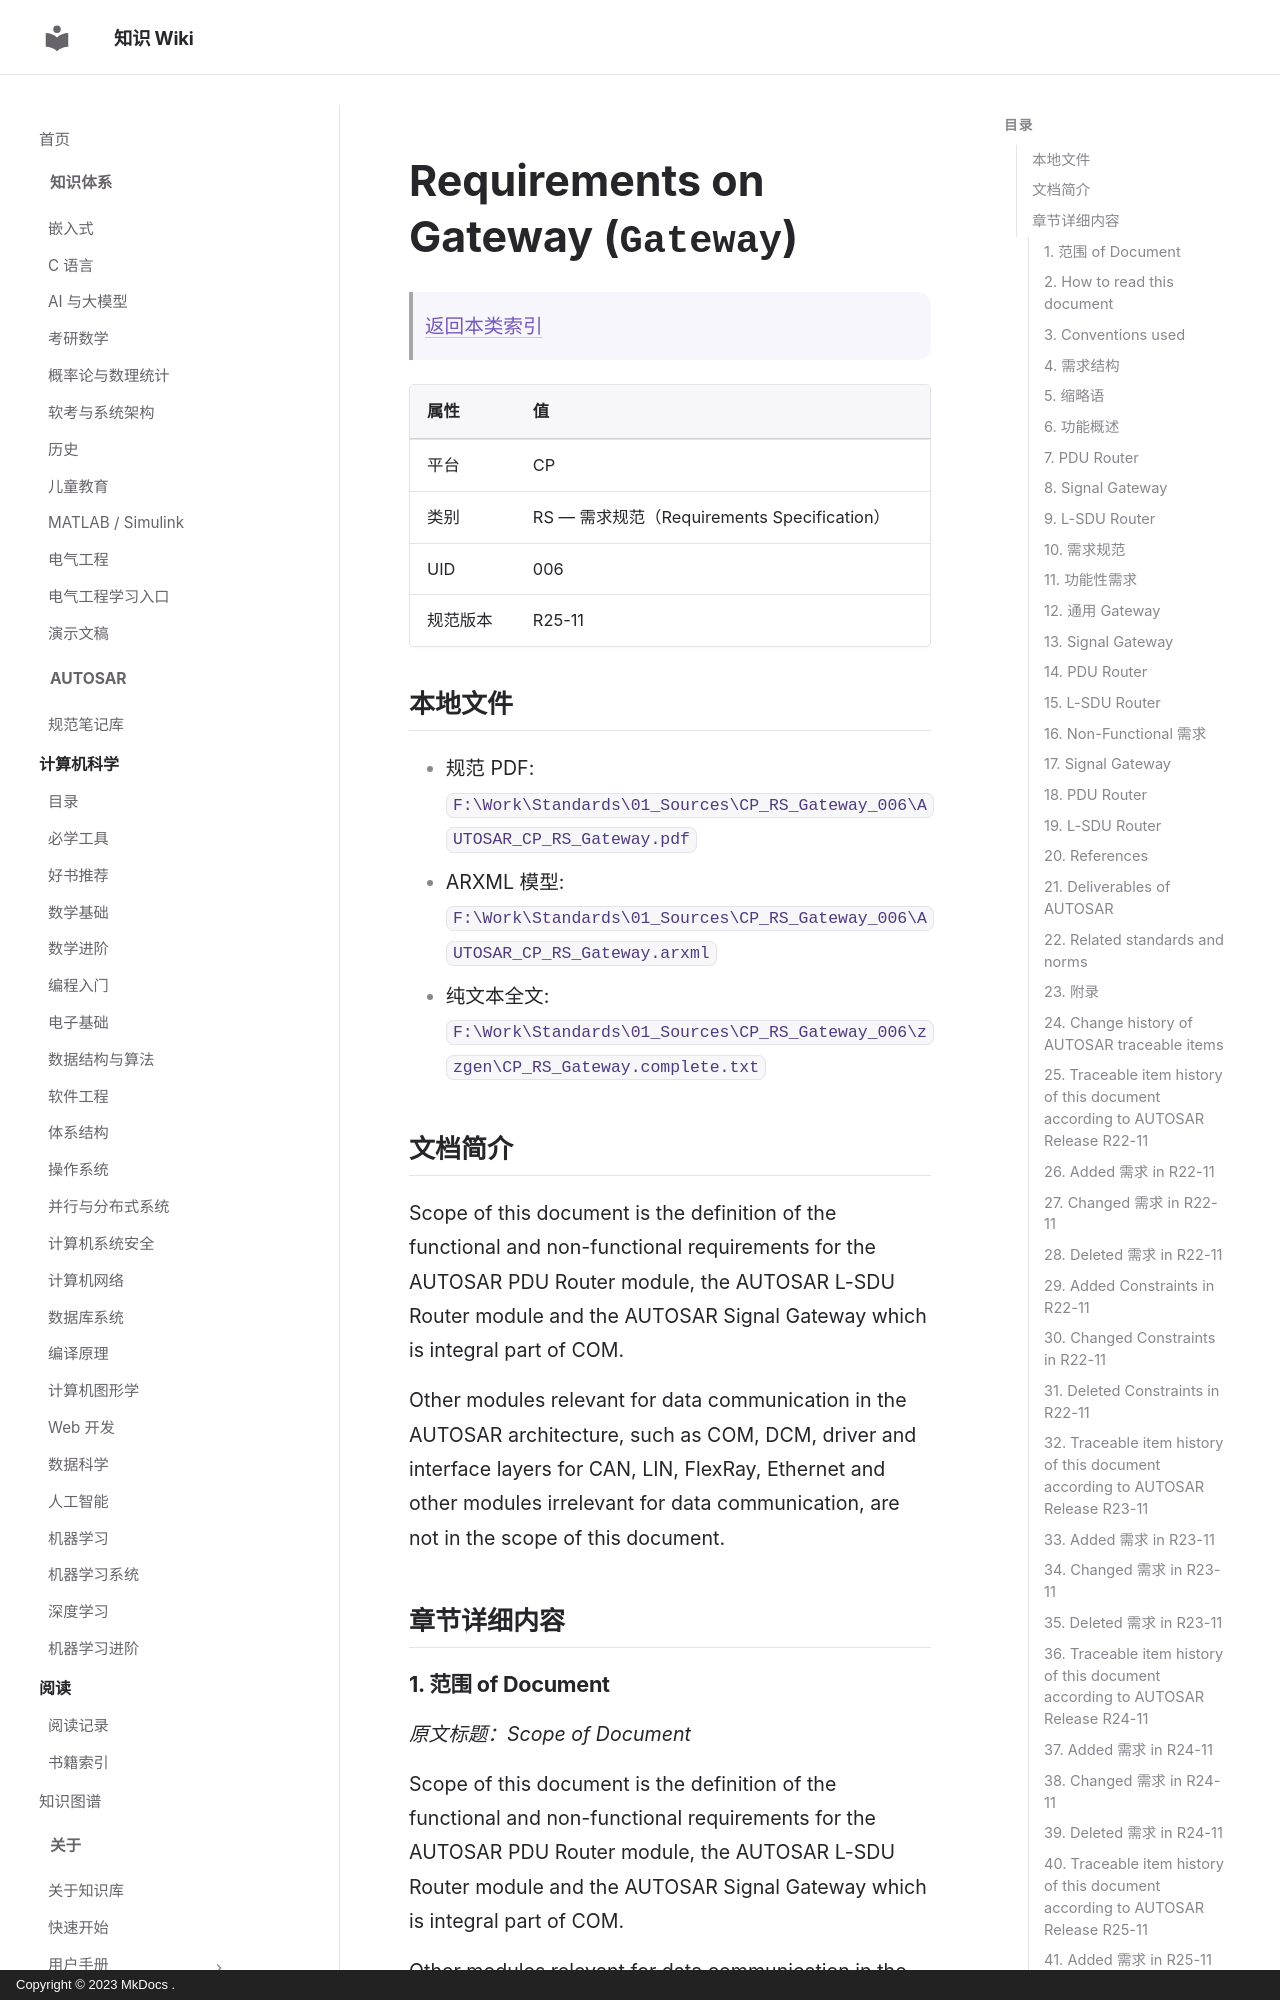

repository: ilikui/wiki · page: types/autosar/specs/CP/RS/Gateway/index.html · generator: mkdocs · copyright: Copyright © 2023 MkDocs .

# Requirements on Gateway (`Gateway`)

> [返回本类索引](index.md)

| 属性 | 值 |
|---|---|
| 平台 | CP |
| 类别 | RS — 需求规范（Requirements Specification） |
| UID | 006 |
| 规范版本 | R25-11 |

## 本地文件

- 规范 PDF: `F:\Work\Standards\01_Sources\CP_RS_Gateway_006\AUTOSAR_CP_RS_Gateway.pdf`
- ARXML 模型: `F:\Work\Standards\01_Sources\CP_RS_Gateway_006\AUTOSAR_CP_RS_Gateway.arxml`
- 纯文本全文: `F:\Work\Standards\01_Sources\CP_RS_Gateway_006\zzgen\CP_RS_Gateway.complete.txt`

## 文档简介

Scope of this document is the definition of the functional and non-functional requirements for the AUTOSAR PDU Router module, the AUTOSAR L-SDU Router module and the AUTOSAR Signal Gateway which is integral part of COM.

Other modules relevant for data communication in the AUTOSAR architecture, such as COM, DCM, driver and interface layers for CAN, LIN, FlexRay, Ethernet and other modules irrelevant for data communication, are not in the scope of this document.

## 章节详细内容

### 1. 范围 of Document
*原文标题：Scope of Document*

Scope of this document is the definition of the functional and non-functional requirements for the AUTOSAR PDU Router module, the AUTOSAR L-SDU Router module and the AUTOSAR Signal Gateway which is integral part of COM.

Other modules relevant for data communication in the AUTOSAR architecture, such as COM, DCM, driver and interface layers for CAN, LIN, FlexRay, Ethernet and other modules irrelevant for data communication, are not in the scope of this document.

### 2. How to read this document

Each requirement has its unique identifier starting with the prefix "BSW" (for "Basic Software"). For any review annotations, remarks or questions, please refer to this unique ID rather than chapter or page numbers!
